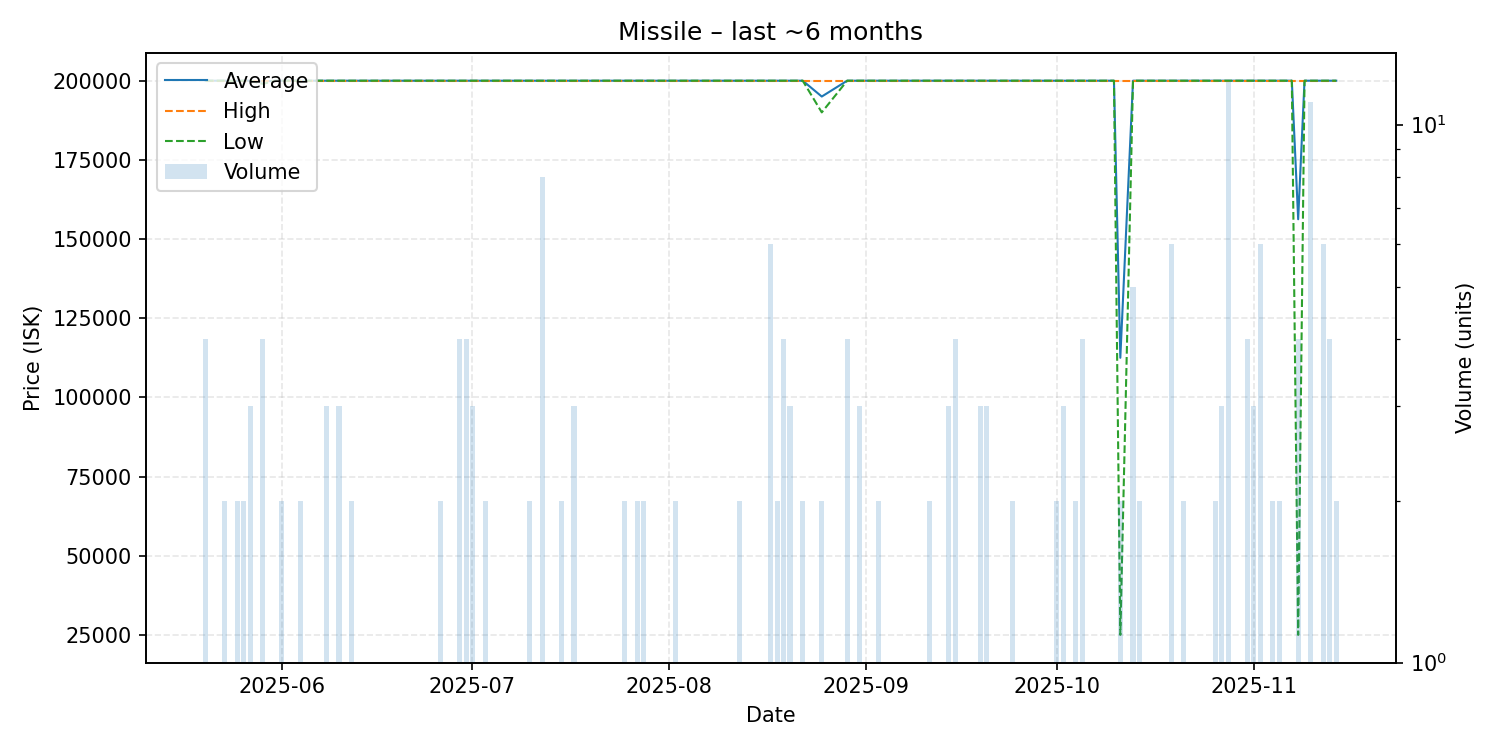

Data behind this chart, as committed beside it:
date, average, highest, lowest, order_count, volume
2025-05-20, 200000, 200000, 200000, 4, 4
2025-05-21, 200000, 200000, 200000, 1, 1
2025-05-22, 200000, 200000, 200000, 1, 1
2025-05-23, 200000, 200000, 200000, 2, 2
2025-05-25, 199950, 200000, 199900, 2, 2
2025-05-26, 200000, 200000, 200000, 2, 2
2025-05-27, 200000, 200000, 200000, 3, 3
2025-05-29, 199750, 200000, 199000, 4, 4
2025-05-31, 200000, 200000, 200000, 1, 1
2025-06-01, 200000, 200000, 200000, 2, 2
2025-06-04, 200000, 200000, 200000, 2, 2
2025-06-07, 200000, 200000, 200000, 1, 1
2025-06-08, 200000, 200000, 200000, 3, 3
2025-06-09, 200000, 200000, 200000, 1, 1
2025-06-10, 200000, 200000, 200000, 3, 3
2025-06-11, 200000, 200000, 200000, 1, 1
2025-06-12, 200000, 200000, 200000, 2, 2
2025-06-13, 200000, 200000, 200000, 1, 1
2025-06-15, 200000, 200000, 200000, 1, 1
2025-06-16, 200000, 200000, 200000, 1, 1
2025-06-19, 200000, 200000, 200000, 1, 1
2025-06-21, 200000, 200000, 200000, 1, 1
2025-06-22, 200000, 200000, 200000, 1, 1
2025-06-26, 200000, 200000, 200000, 2, 2
2025-06-27, 200000, 200000, 200000, 1, 1
2025-06-28, 200000, 200000, 200000, 1, 1
2025-06-29, 200000, 200000, 200000, 4, 4
2025-06-30, 200000, 200000, 200000, 4, 4
2025-07-01, 200000, 200000, 200000, 3, 3
2025-07-03, 200000, 200000, 200000, 2, 2
2025-07-07, 200000, 200000, 200000, 1, 1
2025-07-08, 200000, 200000, 200000, 1, 1
2025-07-09, 200000, 200000, 200000, 1, 1
2025-07-10, 200000, 200000, 200000, 2, 2
2025-07-12, 200000, 200000, 200000, 8, 8
2025-07-13, 200000, 200000, 200000, 1, 1
2025-07-14, 200000, 200000, 200000, 1, 1
2025-07-15, 200000, 200000, 200000, 2, 2
2025-07-16, 200000, 200000, 200000, 1, 1
2025-07-17, 200000, 200000, 200000, 3, 3
2025-07-18, 200000, 200000, 200000, 1, 1
2025-07-20, 200000, 200000, 200000, 1, 1
2025-07-23, 200000, 200000, 200000, 1, 1
2025-07-24, 200000, 200000, 200000, 1, 1
2025-07-25, 200000, 200000, 200000, 2, 2
2025-07-27, 200000, 200000, 200000, 2, 2
2025-07-28, 200000, 200000, 200000, 2, 2
2025-07-30, 200000, 200000, 200000, 1, 1
2025-08-02, 200000, 200000, 200000, 2, 2
2025-08-03, 200000, 200000, 200000, 1, 1
2025-08-05, 200000, 200000, 200000, 1, 1
2025-08-08, 200000, 200000, 200000, 1, 1
2025-08-09, 200000, 200000, 200000, 1, 1
2025-08-10, 200000, 200000, 200000, 1, 1
2025-08-12, 200000, 200000, 200000, 2, 2
2025-08-14, 200000, 200000, 200000, 1, 1
2025-08-16, 200000, 200000, 200000, 1, 1
2025-08-17, 200000, 200000, 200000, 6, 6
2025-08-18, 200000, 200000, 200000, 2, 2
2025-08-19, 200000, 200000, 200000, 4, 4
... 62 more rows
